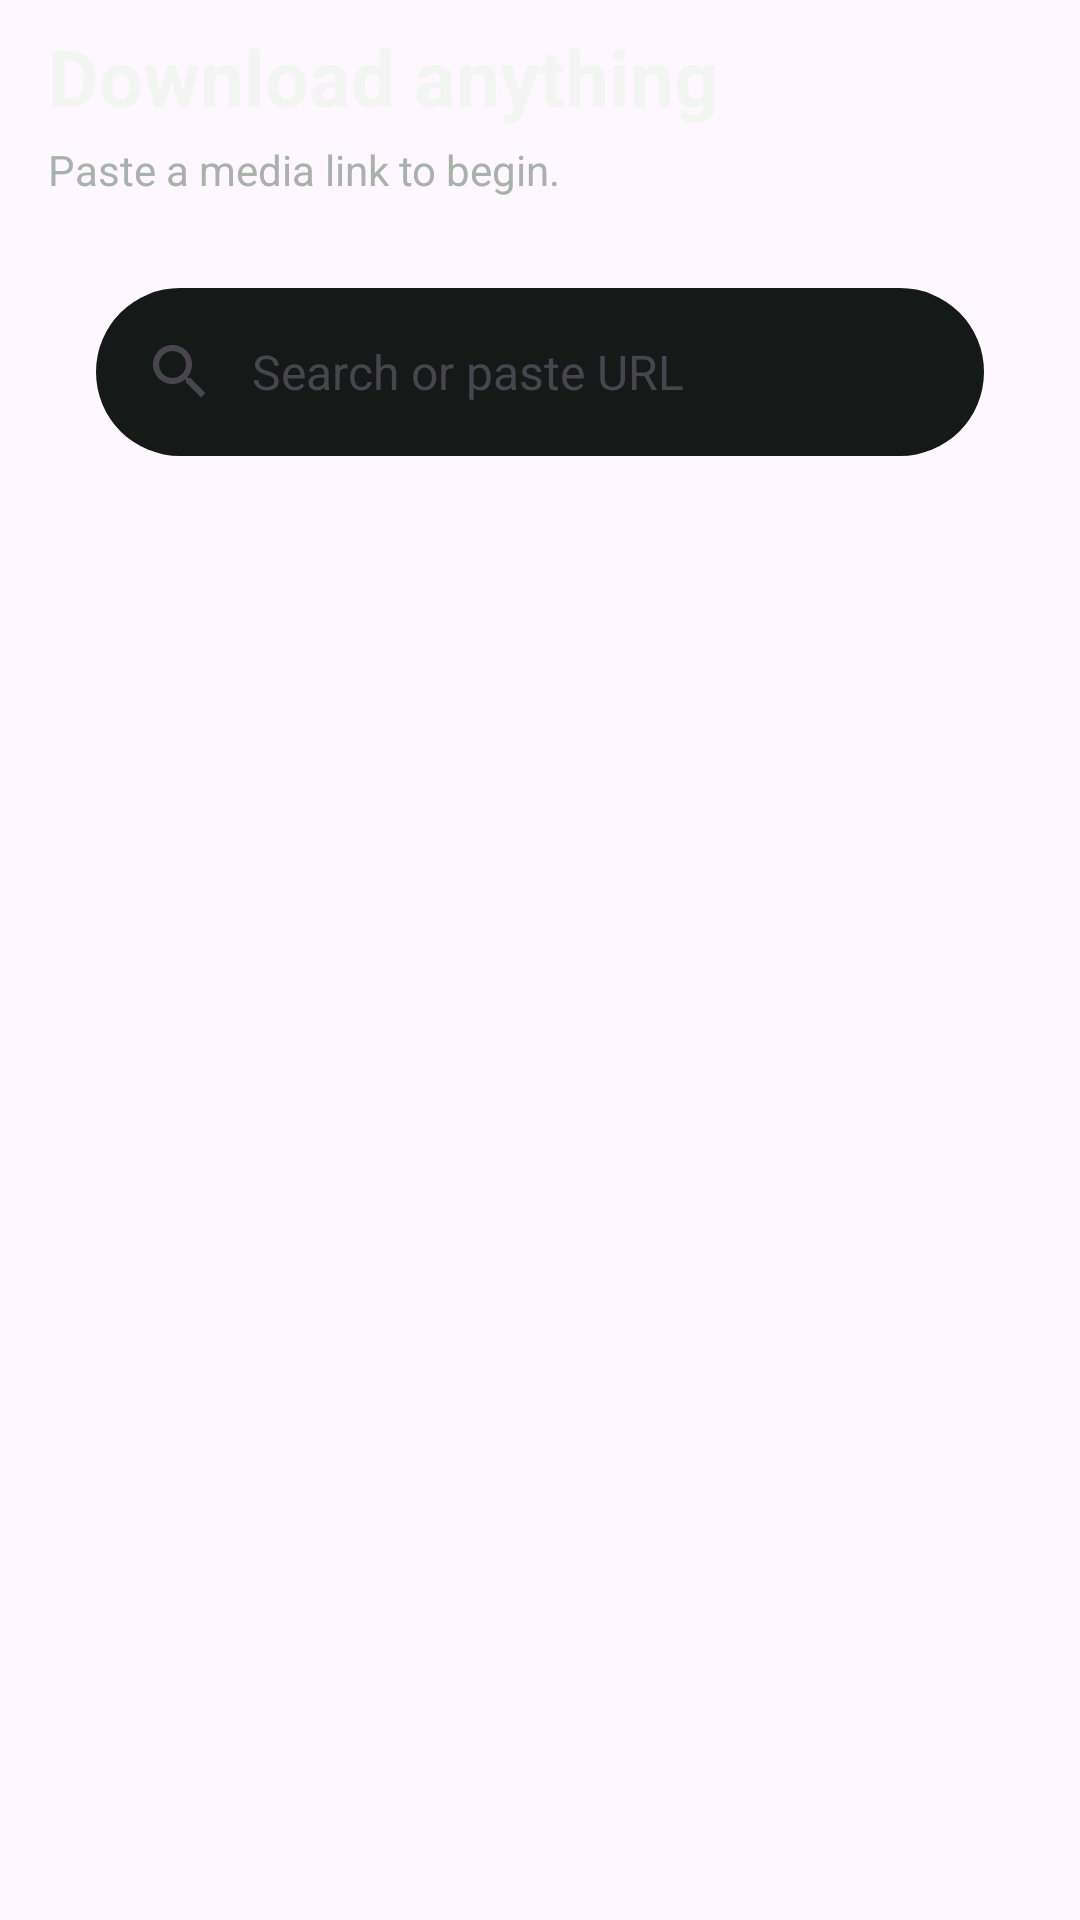

Layout XML and referenced resources for this Android screen:
<!-- AndroidManifest.xml: application theme BaseTheme -->
<!-- res/layout/home_hero_search.xml -->
<?xml version="1.0" encoding="utf-8"?>
<LinearLayout xmlns:android="http://schemas.android.com/apk/res/android"
    xmlns:app="http://schemas.android.com/apk/res-auto"
    android:layout_width="match_parent"
    android:layout_height="wrap_content"
    android:orientation="vertical"
    android:paddingStart="16dp"
    android:paddingTop="8dp"
    android:paddingEnd="16dp"
    android:paddingBottom="4dp">

    <TextView
        android:id="@+id/home_hero_title"
        android:layout_width="match_parent"
        android:layout_height="wrap_content"
        android:text="@string/ui_home_title"
        android:textColor="@color/k2_ui_text_primary"
        android:textSize="26sp"
        android:textStyle="bold" />

    <TextView
        android:id="@+id/home_hero_subtitle"
        android:layout_width="match_parent"
        android:layout_height="wrap_content"
        android:layout_marginTop="4dp"
        android:layout_marginBottom="14dp"
        android:text="@string/ui_home_subtitle"
        android:textColor="@color/k2_ui_text_secondary"
        android:textSize="14sp" />

    <com.google.android.material.search.SearchBar
        android:id="@+id/search_bar"
        android:layout_width="match_parent"
        android:layout_height="56dp"
        android:hint="@string/ui_search_or_paste_url"
        android:elevation="0dp"
        app:backgroundTint="@color/k2_ui_surface" />
</LinearLayout>
<!-- resources referenced by this layout -->
<resources>
  <color name="k2_ui_surface">#151A18</color>
  <color name="k2_ui_text_primary">#F3F5F2</color>
  <color name="k2_ui_text_secondary">#A8B1AA</color>
  <string name="ui_home_subtitle">Paste a media link to begin.</string>
  <string name="ui_home_title">Download anything</string>
  <string name="ui_search_or_paste_url">Search or paste URL</string>
  <style name="BaseTheme" parent="Theme.Material3.Light.NoActionBar">
          <item name="android:windowLightStatusBar">?attr/isLightTheme</item>
          <item name="android:statusBarColor">@android:color/transparent</item>
          <item name="alertDialogTheme">@style/ThemeOverlay.Material3.MaterialAlertDialog</item>
          <item name="dialogCornerRadius">28dp</item>
          <item name="windowActionModeOverlay">true</item>
          <item name="actionBarTheme">@style/ThemeOverlay.Material3.Light</item>
          <item name="android:windowLightNavigationBar" tools:ignore="NewApi">true</item>
          <item name="switchPreferenceCompatStyle">@style/Preference.SwitchPreferenceCompat.Material3</item>
          <item name="snackbarStyle">@style/snackBarStyle</item>
          <item name="preferenceTheme">@style/PreferenceTheme</item>
          <item name="android:windowOptOutEdgeToEdgeEnforcement" tools:targetApi="35">true</item>
      </style>
</resources>
